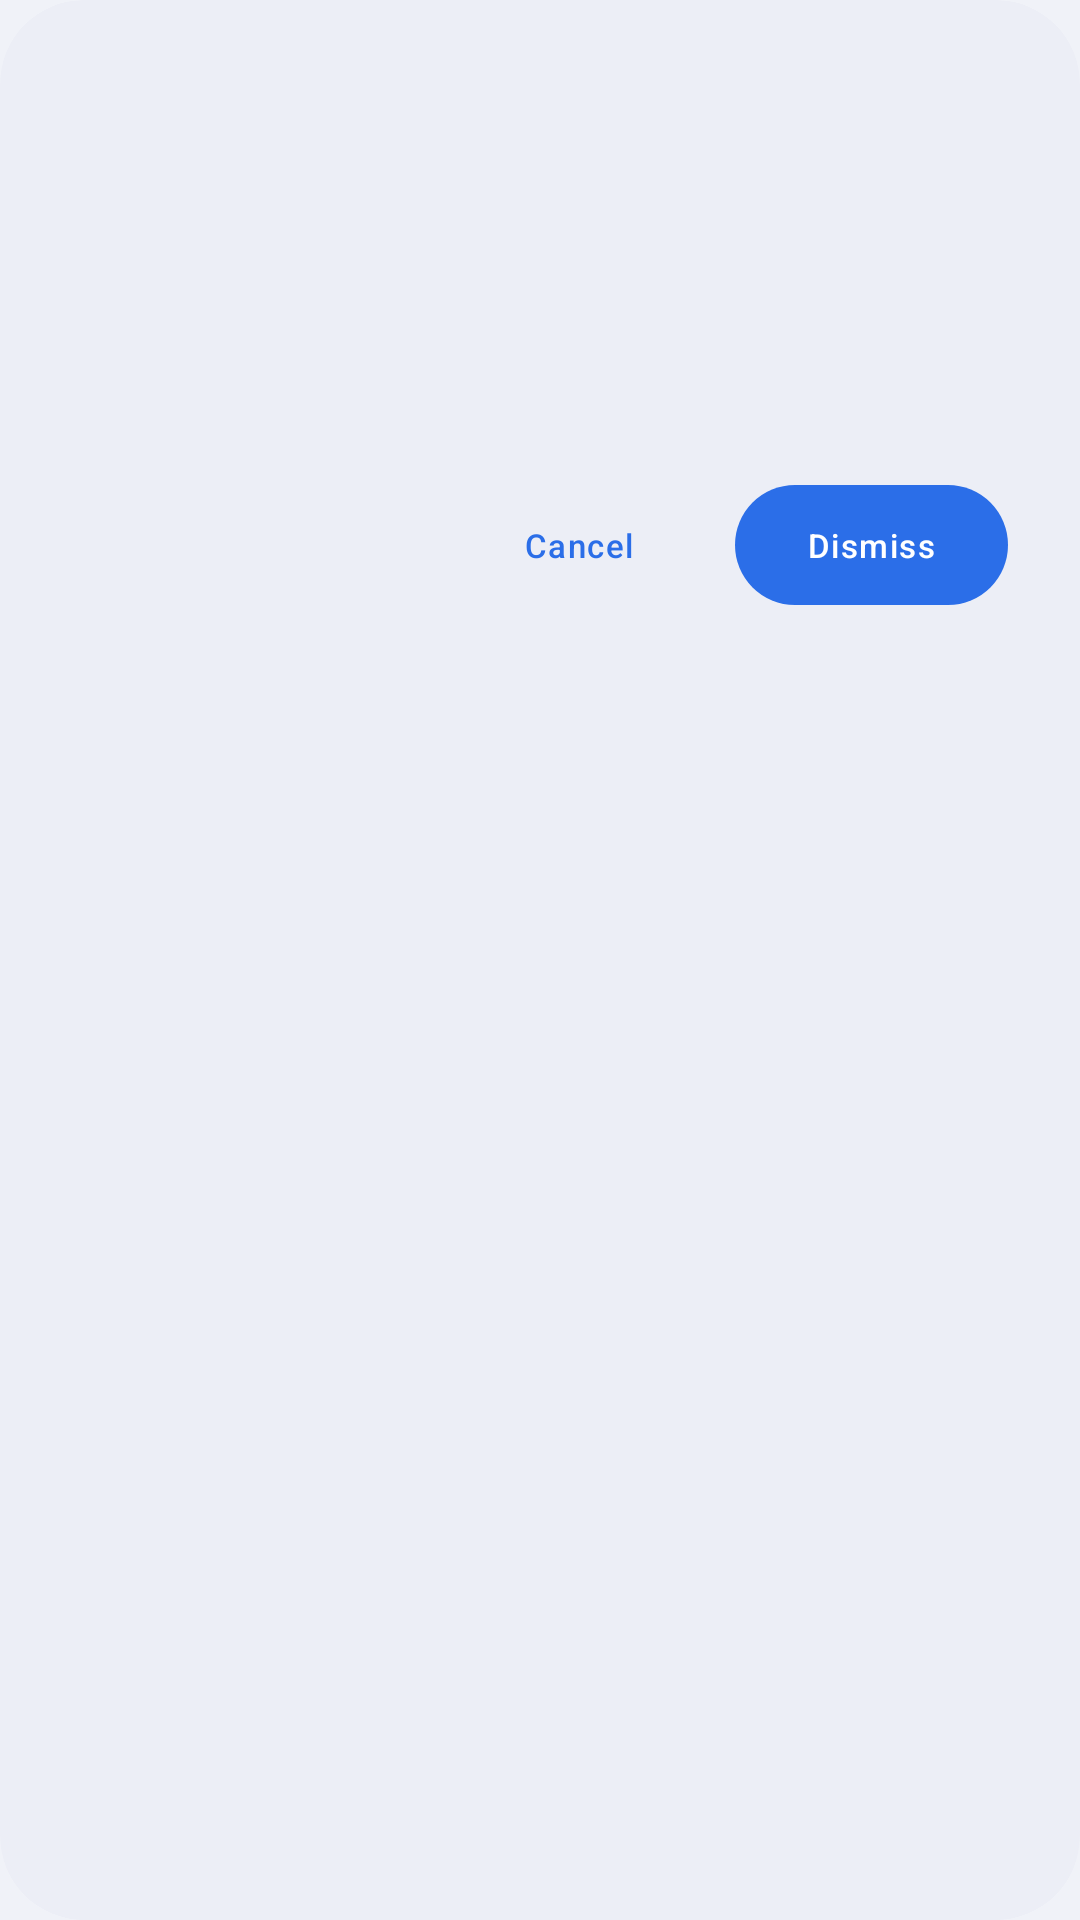

This screen was rendered from an Android layout file. Write that file and the resources it references.
<!-- AndroidManifest.xml: application theme Theme.VCode -->
<!-- res/layout/dialog_git_error.xml -->
<?xml version="1.0" encoding="utf-8"?>
<com.google.android.material.card.MaterialCardView xmlns:android="http://schemas.android.com/apk/res/android"
    xmlns:app="http://schemas.android.com/apk/res-auto"
    xmlns:tools="http://schemas.android.com/tools"
    android:layout_width="match_parent"
    android:layout_height="wrap_content"
    app:cardBackgroundColor="?attr/colorSurfaceContainerHigh"
    app:cardCornerRadius="28dp"
    app:cardElevation="0dp"
    app:strokeWidth="0dp">

    <LinearLayout
        android:layout_width="match_parent"
        android:layout_height="wrap_content"
        android:orientation="vertical"
        android:padding="24dp">

        <ImageView
            android:id="@+id/iv_error_icon"
            android:layout_width="32dp"
            android:layout_height="32dp"
            android:layout_gravity="center_horizontal"
            android:layout_marginBottom="16dp"
            android:importantForAccessibility="no"
            android:src="@drawable/ic_triangle_exclamation"
            app:tint="?attr/colorError" />

        <TextView
            android:id="@+id/tv_error_title"
            android:layout_width="match_parent"
            android:layout_height="wrap_content"
            android:textAlignment="center"
            android:textAppearance="?attr/textAppearanceTitleLarge"
            android:textColor="?attr/colorOnSurface"
            tools:text="Checkout Conflict" />

        <TextView
            android:id="@+id/tv_error_desc"
            android:layout_width="match_parent"
            android:layout_height="wrap_content"
            android:layout_marginTop="16dp"
            android:layout_marginBottom="24dp"
            android:lineSpacingMultiplier="1.25"
            android:textAlignment="center"
            android:textAppearance="?attr/textAppearanceLabelMedium"
            android:textColor="?attr/colorOnSurfaceVariant"
            tools:text="Your local changes would be overwritten by pull." />

        <LinearLayout
            android:layout_width="match_parent"
            android:layout_height="wrap_content"
            android:gravity="end"
            android:orientation="horizontal">

            <com.google.android.material.button.MaterialButton
                android:id="@+id/btn_error_negative"
                style="@style/Widget.Material3.Button.TextButton"
                android:layout_width="wrap_content"
                android:layout_height="wrap_content"
                android:layout_marginEnd="8dp"
                android:text="@string/vcode_action_cancel"
                android:textAppearance="?attr/textAppearanceLabelSmall"
                android:textColor="?attr/colorPrimary" />

            <com.google.android.material.button.MaterialButton
                android:id="@+id/btn_error_positive"
                style="@style/Widget.Material3.Button"
                android:layout_width="wrap_content"
                android:layout_height="wrap_content"
                android:text="@string/vcode_dismiss"
                android:textAppearance="?attr/textAppearanceLabelSmall"
                android:textColor="?attr/colorOnPrimary"
                app:backgroundTint="?attr/colorPrimary" />
        </LinearLayout>

    </LinearLayout>
</com.google.android.material.card.MaterialCardView>
<!-- resources referenced by this layout -->
<resources>
  <string name="vcode_action_cancel">Cancel</string>
  <string name="vcode_dismiss">Dismiss</string>
  <color name="vcode_accent_primary">#2B6EE8</color>
  <color name="vcode_on_primary">#FFFFFF</color>
  <color name="vcode_primary_container">#D6E4FF</color>
  <color name="vcode_on_primary_container">#001A41</color>
  <color name="vcode_accent_secondary">#6340E0</color>
  <color name="vcode_on_secondary">#FFFFFF</color>
  <color name="vcode_secondary_container">#E9DDFF</color>
  <color name="vcode_on_secondary_container">#1E0066</color>
  <color name="vcode_accent_success">#1FB870</color>
  <color name="vcode_on_success">#FFFFFF</color>
  <color name="vcode_success_container">#BBFFD8</color>
  <color name="vcode_on_success_container">#002114</color>
  <color name="vcode_accent_error">#D93B38</color>
  <color name="vcode_on_error">#FFFFFF</color>
  <color name="vcode_error_container">#FFDAD6</color>
  <color name="vcode_on_error_container">#410002</color>
  <color name="vcode_bg_deep">#F0F2F8</color>
  <color name="vcode_text_primary">#0D0F1A</color>
  <color name="vcode_bg_surface">#FFFFFF</color>
  <color name="vcode_surface_variant">#E1E4F0</color>
  <color name="vcode_on_surface_variant">#5A6080</color>
  <color name="vcode_bg_card">#F7F8FC</color>
  <color name="vcode_bg_elevated">#ECEEF6</color>
  <color name="vcode_outline">#DDE0EC</color>
  <color name="vcode_outline_variant">#C1C4D0</color>
  <color name="vcode_scrim">#000000</color>
  <color name="vcode_selection_color">#4D2B6EE8</color>
  <!-- drawable vcode_cursor_drawable (drawable) -->
  <?xml version="1.0" encoding="utf-8"?>
  <shape xmlns:android="http://schemas.android.com/apk/res/android"
      android:shape="rectangle">
      <size android:width="2dp" />
      <solid android:color="@color/vcode_accent_primary" />
  </shape>
  <!-- drawable vcode_text_select_handle_middle (drawable) -->
  <?xml version="1.0" encoding="utf-8"?>
  <vector xmlns:android="http://schemas.android.com/apk/res/android"
      android:width="24dp"
      android:height="24dp"
      android:viewportWidth="24"
      android:viewportHeight="24">
      <path
          android:fillColor="@color/vcode_accent_primary"
          android:pathData="M12,0 C12,0 4,8.5 4,14 C4,18.42 7.58,22 12,22 C16.42,22 20,18.42 20,14 C20,8.5 12,0 12,0 Z" />
  </vector>
  <!-- drawable vcode_text_select_handle_left (drawable) -->
  <?xml version="1.0" encoding="utf-8"?>
  <vector xmlns:android="http://schemas.android.com/apk/res/android"
      android:width="24dp"
      android:height="24dp"
      android:viewportWidth="24"
      android:viewportHeight="24">
      <path
          android:fillColor="@color/vcode_accent_primary"
          android:pathData="M24,0 L24,12 C24,18.63 18.63,24 12,24 C5.37,24 0,18.63 0,12 C0,5.37 5.37,0 12,0 L24,0 Z" />
  </vector>
  <style name="VCode.Shape.Small" parent="ShapeAppearance.Material3.SmallComponent">
          <item name="cornerFamily">rounded</item>
          <item name="cornerSize">8dp</item>
      </style>
  <style name="VCode.Shape.Medium" parent="ShapeAppearance.Material3.MediumComponent">
          <item name="cornerFamily">rounded</item>
          <item name="cornerSize">12dp</item>
      </style>
  <style name="VCode.Shape.Large" parent="ShapeAppearance.Material3.LargeComponent">
          <item name="cornerFamily">rounded</item>
          <item name="cornerSize">16dp</item>
      </style>
  <style name="VCode.AlertDialog" parent="ThemeOverlay.Material3.MaterialAlertDialog">
          <item name="shapeAppearanceOverlay">@style/VCode.Shape.Large</item>
          <item name="colorSurface">@color/vcode_bg_card</item>
      </style>
</resources>
